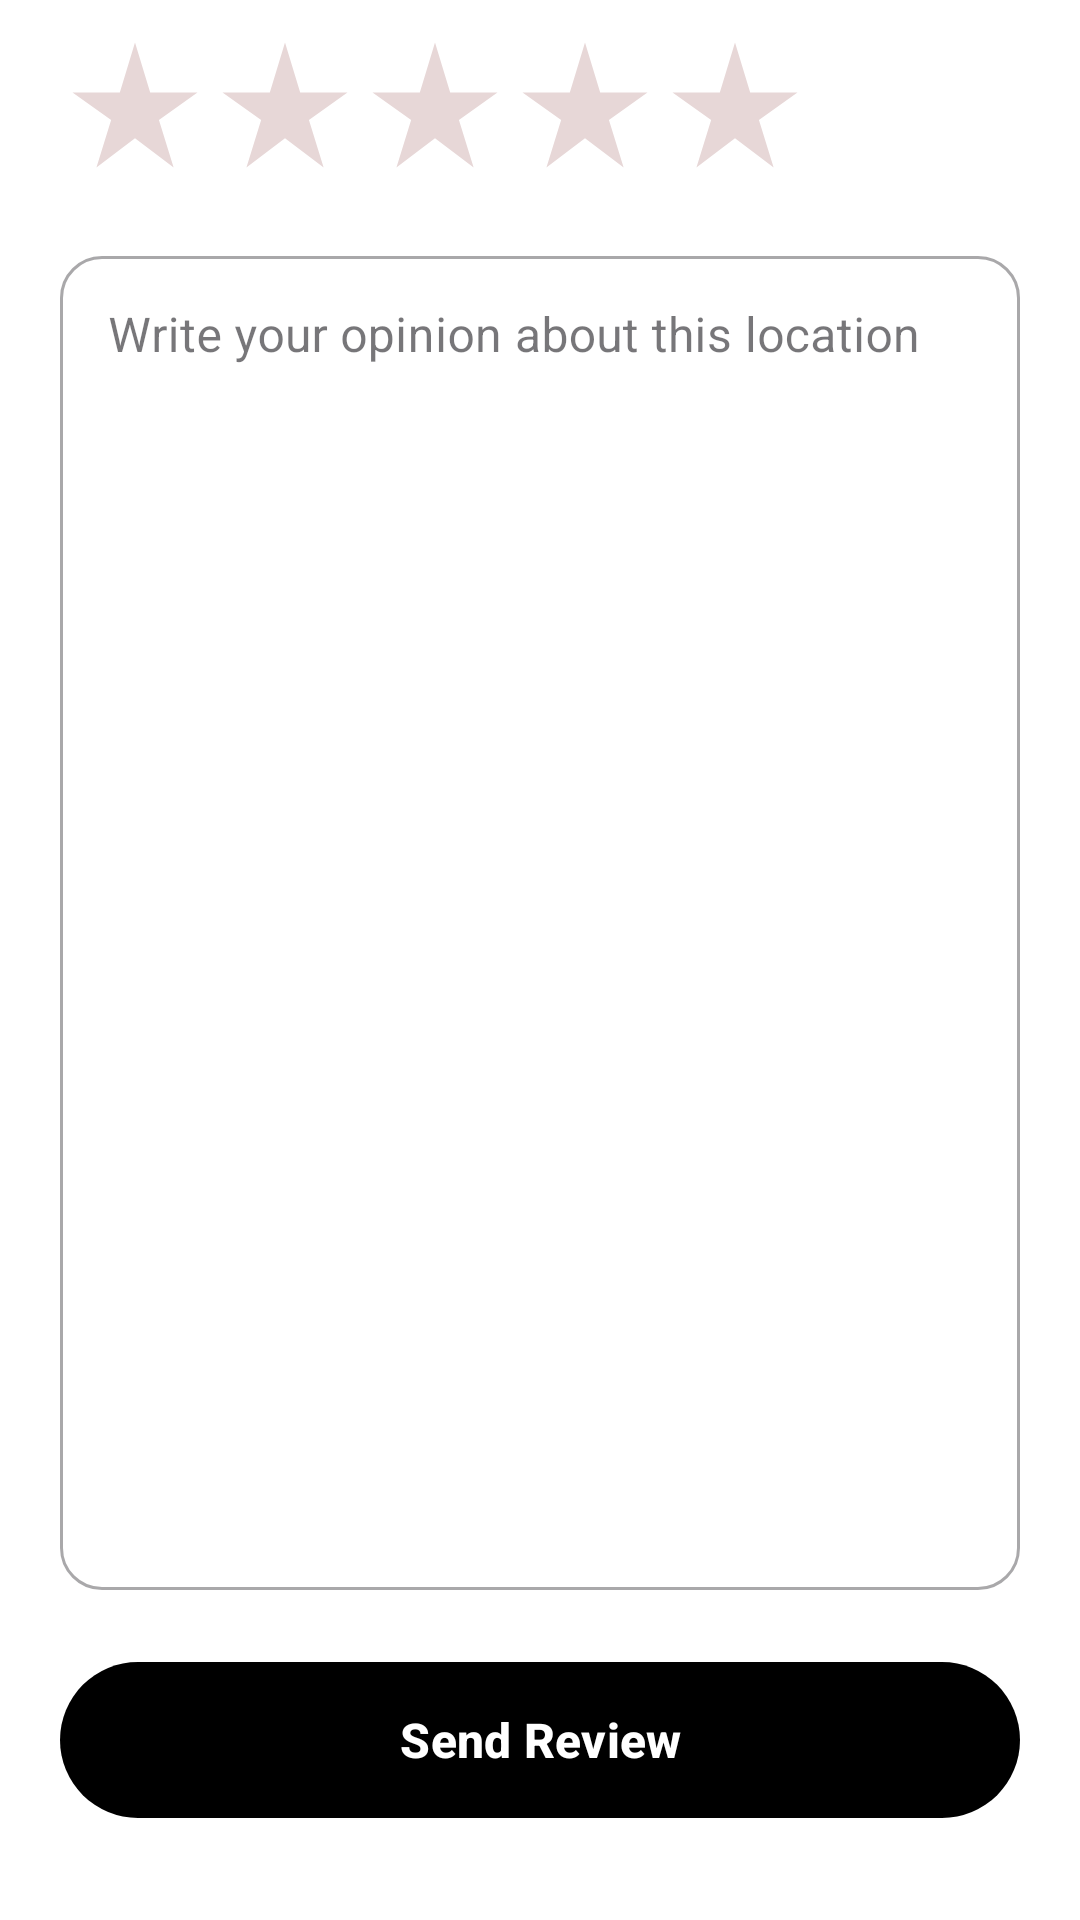

Layout XML and referenced resources for this Android screen:
<!-- AndroidManifest.xml: application theme Theme.TourBuddy -->
<!-- res/layout/fragment_write_review.xml -->
<?xml version="1.0" encoding="utf-8"?>
<androidx.constraintlayout.widget.ConstraintLayout xmlns:android="http://schemas.android.com/apk/res/android"
    xmlns:app="http://schemas.android.com/apk/res-auto"
    xmlns:tools="http://schemas.android.com/tools"
    style="@style/layout"
    tools:context=".ui.AddReview.WriteReviewFragment">

    <LinearLayout
        android:id="@+id/layout_rating"
        android:layout_width="wrap_content"
        android:layout_height="wrap_content"
        android:layout_marginTop="10dp"
        android:orientation="horizontal"
        app:layout_constraintStart_toStartOf="parent"
        app:layout_constraintTop_toTopOf="parent">

        <ImageView
            android:id="@+id/star1"
            android:layout_width="50dp"
            android:layout_height="50dp"
            android:src="@drawable/star_disable" />
        <ImageView
            android:id="@+id/star2"
            android:layout_width="50dp"
            android:layout_height="50dp"
            android:src="@drawable/star_disable" />
        <ImageView
            android:id="@+id/star3"
            android:layout_width="50dp"
            android:layout_height="50dp"
            android:src="@drawable/star_disable" />
        <ImageView
            android:id="@+id/star4"
            android:layout_width="50dp"
            android:layout_height="50dp"
            android:src="@drawable/star_disable" />
        <ImageView
            android:id="@+id/star5"
            android:layout_width="50dp"
            android:layout_height="50dp"
            android:src="@drawable/star_disable" />
    </LinearLayout>

    <com.google.android.material.textfield.TextInputLayout
        android:id="@+id/ed_layout_review"
        style="@style/Widget.MaterialComponents.TextInputLayout.OutlinedBox.input_field.multiline"
        android:layout_marginTop="20dp"
        android:layout_marginBottom="20dp"
        app:layout_constraintBottom_toTopOf="@+id/btn_post_review"
        app:layout_constraintEnd_toEndOf="parent"
        app:layout_constraintStart_toStartOf="parent"
        app:layout_constraintTop_toBottomOf="@+id/layout_rating">

        <com.google.android.material.textfield.TextInputEditText
            android:id="@+id/ed_add_review"
            android:layout_width="match_parent"
            android:layout_height="match_parent"
            android:ems="10"
            android:gravity="top|start"
            android:hint="@string/hint_review"
            android:inputType="textMultiLine"
            android:textAlignment="gravity" />
    </com.google.android.material.textfield.TextInputLayout>

    <Button
        android:id="@+id/btn_post_review"
        style="@style/button.normal"
        android:layout_marginBottom="30dp"
        android:text="@string/review_post"
        app:layout_constraintBottom_toBottomOf="parent"
        app:layout_constraintEnd_toEndOf="parent"
        app:layout_constraintStart_toStartOf="parent" />

</androidx.constraintlayout.widget.ConstraintLayout>
<!-- resources referenced by this layout -->
<resources>
  <!-- drawable star_disable (drawable) -->
  <vector android:height="24dp" android:tint="#E7D7D7"
      android:viewportHeight="24" android:viewportWidth="24"
      android:width="24dp" xmlns:android="http://schemas.android.com/apk/res/android">
      <path android:fillColor="@android:color/white" android:pathData="M14.43,10l-2.43,-8l-2.43,8l-7.57,0l6.18,4.41l-2.35,7.59l6.17,-4.69l6.18,4.69l-2.35,-7.59l6.17,-4.41z"/>
  </vector>
  <string name="hint_review">Write your opinion about this location</string>
  <string name="review_post">Send Review</string>
  <style name="Widget.MaterialComponents.TextInputLayout.OutlinedBox.input_field.multiline">
          <item name="android:layout_height">0dp</item>
      </style>
  <style name="button.normal">
          <item name="android:layout_width">match_parent</item>
          <item name="android:layout_height">60dp</item>
          <item name="android:textSize">16sp</item>
          <item name="android:textStyle">bold</item>
          <item name="android:textColor">@color/white</item>
          <item name="backgroundTint">@color/primary</item>
      </style>
  <style name="layout">
          <item name="android:layout_width">match_parent</item>
          <item name="android:layout_height">match_parent</item>
          <item name="android:paddingStart">20dp</item>
          <item name="android:paddingEnd">20dp</item>
      </style>
  <style name="Theme.TourBuddy" parent="Base.Theme.TourBuddy" />
  <style name="Base.Theme.TourBuddy" parent="Theme.Material3.DayNight.NoActionBar">
          
          
          <item name="android:windowBackground">@color/white</item>
          <item name="android:statusBarColor">@color/white</item>
      </style>
  <!-- not gathered from this repository: default colours our renderer supplied (Android Studio template values) -->
  <color name="white">#FFFFFFFF</color>
</resources>
